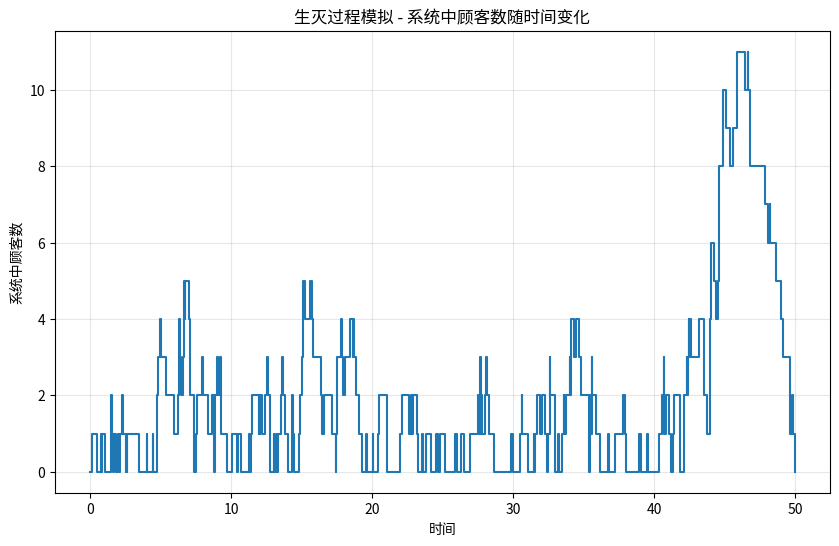

Here is the Python script that generated this plot:
import numpy as np
import matplotlib.pyplot as plt

# 设置随机种子
np.random.seed(42)

# 排队系统参数
lambda_rate = 3.0  # 到达率（顾客/单位时间）
mu_rate = 4.0      # 服务率（顾客/单位时间）
max_customers = 20 # 最大顾客数
simulation_time = 50.0  # 模拟时间

# 理论计算
rho = lambda_rate / mu_rate  # 系统利用率
if rho < 1:
    p0 = 1 - rho  # 系统空闲概率
    L = rho / (1 - rho)  # 系统中平均顾客数
    Lq = rho**2 / (1 - rho)  # 队列中平均顾客数
    W = 1 / (mu_rate - lambda_rate)  # 系统中平均等待时间
    Wq = rho / (mu_rate - lambda_rate)  # 队列中平均等待时间
else:
    print("警告：系统不稳定（到达率 >= 服务率）")
    p0 = 0
    L = np.inf
    Lq = np.inf
    W = np.inf
    Wq = np.inf

# 模拟生灭过程
current_time = 0.0
num_customers = 0
event_times = []
num_customers_history = []

while current_time < simulation_time:
    event_times.append(current_time)
    num_customers_history.append(num_customers)
    
    if num_customers == 0:
        # 只有到达事件可能发生
        next_arrival = np.random.exponential(1 / lambda_rate)
        current_time += next_arrival
        num_customers += 1
    else:
        # 到达和离开事件都可能发生
        next_arrival = np.random.exponential(1 / lambda_rate)
        next_departure = np.random.exponential(1 / mu_rate)
        
        if next_arrival < next_departure:
            # 到达事件先发生
            current_time += next_arrival
            if num_customers < max_customers:
                num_customers += 1
        else:
            # 离开事件先发生
            current_time += next_departure
            num_customers -= 1

# 计算模拟结果
avg_customers = np.mean(num_customers_history)
busy_time_ratio = 1 - (num_customers_history.count(0) / len(num_customers_history))

# 输出结果
print("排队论（生灭过程）结果：")
print("理论值：")
print(f"系统利用率: {rho:.4f}")
print(f"系统空闲概率: {p0:.4f}")
print(f"系统中平均顾客数: {L:.4f}")
print(f"队列中平均顾客数: {Lq:.4f}")
print(f"系统中平均等待时间: {W:.4f}")
print(f"队列中平均等待时间: {Wq:.4f}\n")

print("模拟值：")
print(f"平均顾客数: {avg_customers:.4f}")
print(f"系统繁忙率: {busy_time_ratio:.4f}")

# 绘制系统中顾客数随时间变化
plt.figure(figsize=(10, 6))
plt.step(event_times, num_customers_history, where='post')
plt.xlabel('时间')
plt.ylabel('系统中顾客数')
plt.title('生灭过程模拟 - 系统中顾客数随时间变化')
plt.grid(True, alpha=0.3)
plt.show()
